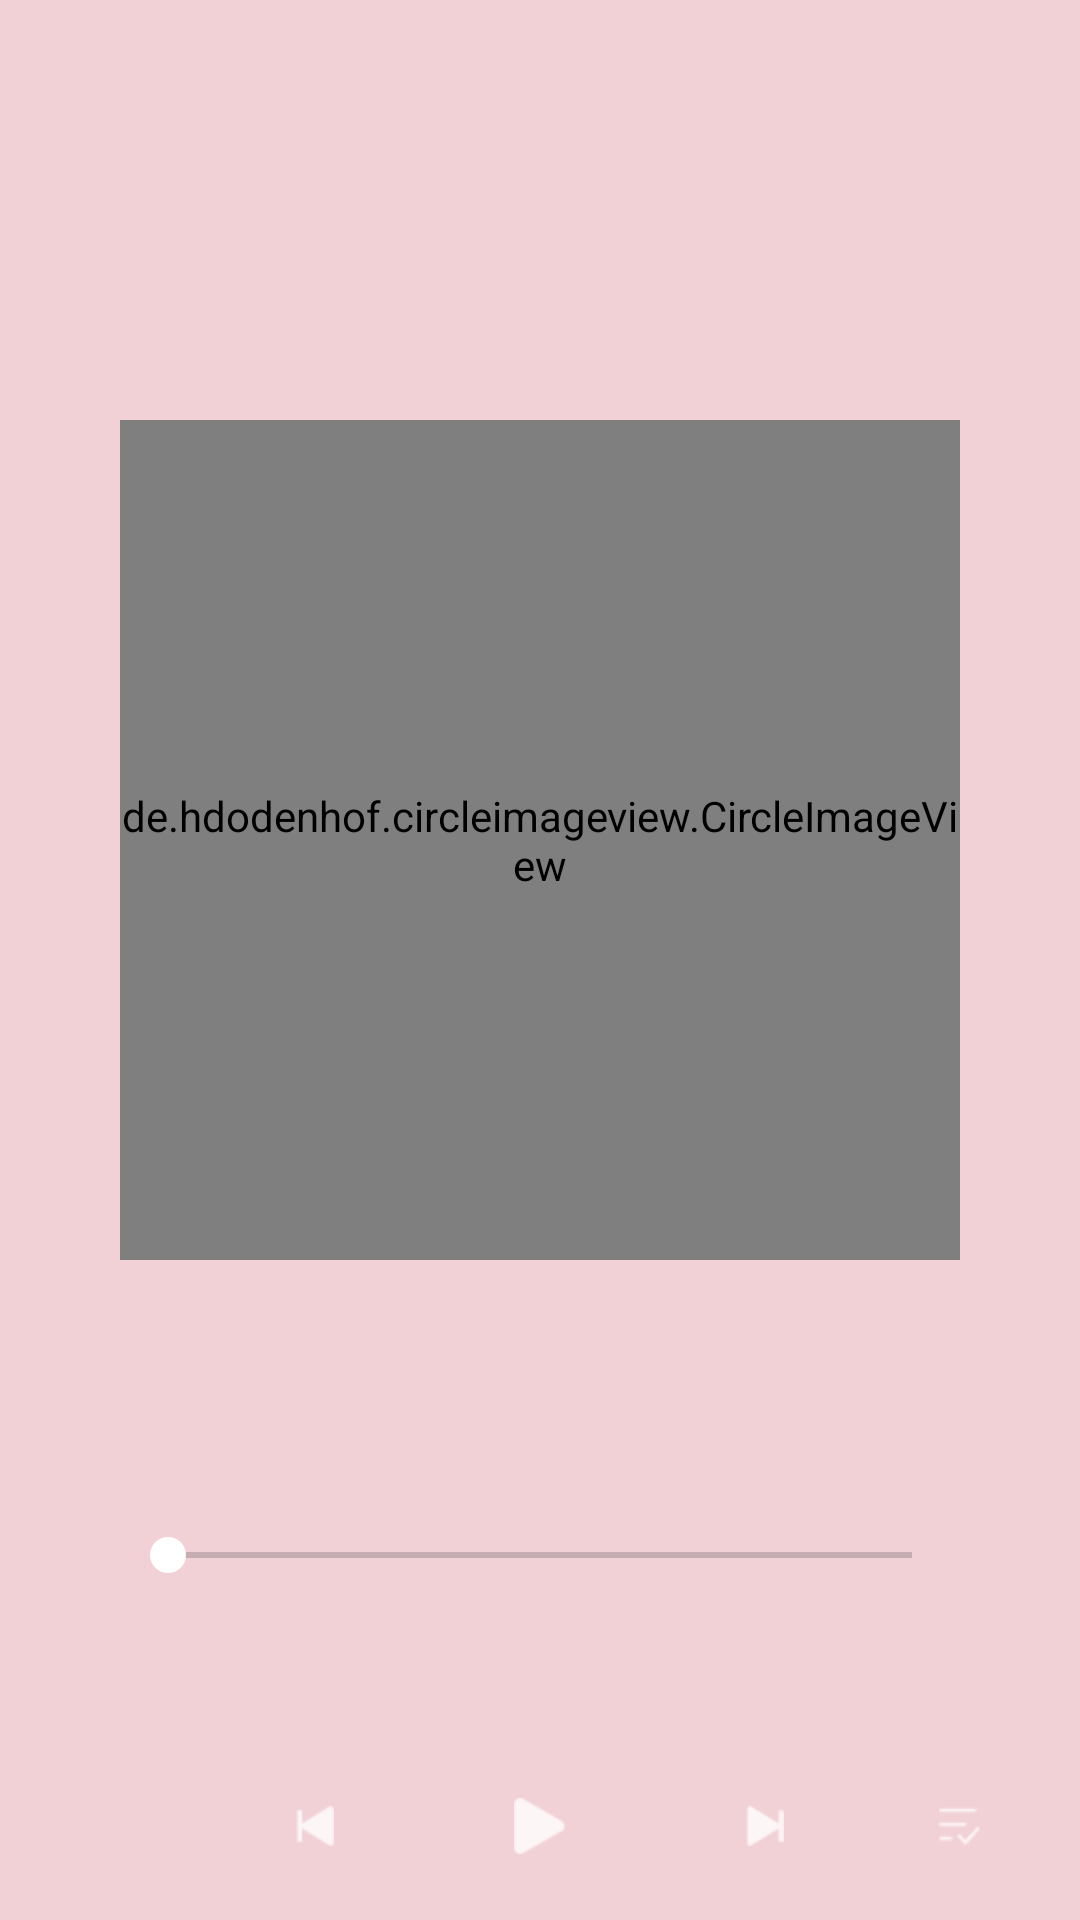

This screen was rendered from an Android layout file. Write that file and the resources it references.
<!-- AndroidManifest.xml: application theme Theme.Music_zengmeilian -->
<!-- res/layout/player_cover.xml -->
<?xml version="1.0" encoding="utf-8"?>
<RelativeLayout xmlns:android="http://schemas.android.com/apk/res/android"
    android:layout_width="match_parent"
    android:layout_height="match_parent"
    android:background="@color/pink"
    android:padding="20dp">
    

    
    <de.hdodenhof.circleimageview.CircleImageView
        android:id="@+id/iv_cover"
        android:layout_width="280dp"
        android:layout_height="280dp"
        android:layout_centerHorizontal="true"
        android:layout_marginTop="120dp"
        android:scaleType="centerCrop"/>

    
    <TextView
        android:id="@+id/tv_song_title"
        android:layout_width="wrap_content"
        android:layout_height="wrap_content"
        android:layout_below="@id/iv_cover"
        android:layout_centerHorizontal="true"
        android:layout_alignLeft="@id/player_control_cover"
        android:layout_marginTop="30dp"
        android:textSize="18sp"
        android:textStyle="bold" />

    
    <TextView
        android:id="@+id/tv_singer_player"
        android:layout_width="wrap_content"
        android:layout_height="wrap_content"
        android:layout_below="@id/tv_song_title"
        android:layout_centerHorizontal="true"
        android:layout_alignLeft="@id/player_control_cover"
        android:layout_marginTop="8dp"
        android:textSize="14sp"
        android:alpha="0.8" />

    <include
        android:id="@+id/player_control_cover"
        layout="@layout/player_control"
        android:layout_width="match_parent"
        android:layout_height="wrap_content"
        android:layout_below="@id/tv_singer_player"
        android:layout_centerHorizontal="true"
        android:layout_marginTop="8dp"/>
</RelativeLayout>
<!-- res/layout/player_control.xml (included above) -->
<?xml version="1.0" encoding="utf-8"?>
<LinearLayout xmlns:android="http://schemas.android.com/apk/res/android"
    android:id="@+id/player_control"
    android:layout_width="match_parent"
    android:layout_height="wrap_content"
    android:orientation="vertical">

    
    <LinearLayout
        android:id="@+id/layout_progress"
        android:layout_width="match_parent"
        android:layout_height="wrap_content"
        android:layout_above="@id/layout_controls"
        android:layout_marginBottom="30dp"
        android:layout_marginStart="20dp"
        android:layout_marginEnd="20dp"
        android:orientation="vertical">

        
        <SeekBar
            android:id="@+id/seekbar_progress"
            android:layout_width="match_parent"
            android:layout_height="wrap_content"
            android:progressTint="@android:color/white"
            android:thumbTint="@android:color/white" />

        
        <LinearLayout
            android:layout_width="match_parent"
            android:layout_height="wrap_content"
            android:orientation="horizontal"
            android:layout_marginTop="5dp">

            <TextView
                android:id="@+id/tv_current_time"
                android:layout_width="wrap_content"
                android:layout_height="wrap_content"
                android:textColor="@android:color/white"
                android:textSize="12sp"
                android:alpha="0.7" />

            <View
                android:layout_width="0dp"
                android:layout_height="1dp"
                android:layout_weight="1" />

            <TextView
                android:id="@+id/tv_total_time"
                android:layout_width="wrap_content"
                android:layout_height="wrap_content"
                android:textColor="@android:color/white"
                android:textSize="12sp"
                android:alpha="0.7" />

        </LinearLayout>

    </LinearLayout>

    
    <LinearLayout
        android:id="@+id/layout_controls"
        android:layout_width="match_parent"
        android:layout_height="60dp"
        android:layout_alignParentBottom="true"
        android:layout_marginBottom="40dp"
        android:gravity="center"
        android:orientation="horizontal">

        
        <ImageButton
            android:id="@+id/btn_play_mode"
            android:layout_width="40dp"
            android:layout_height="40dp"
            android:background="@android:color/transparent"
            android:layout_marginEnd="20dp" />

        
        <ImageButton
            android:id="@+id/btn_play_previous"
            android:layout_width="50dp"
            android:layout_height="50dp"
            android:background="@android:color/transparent"
            android:src="@mipmap/ic_previous"
            android:layout_marginEnd="15dp" />

        
        <ImageButton
            android:id="@+id/btn_play_pause"
            android:layout_width="60dp"
            android:layout_height="60dp"
            android:background="@android:color/transparent"
            android:src="@mipmap/ic_player_playing"
            android:layout_marginStart="5dp"
            android:layout_marginEnd="5dp" />

        
        <ImageButton
            android:id="@+id/btn_play_next"
            android:layout_width="50dp"
            android:layout_height="50dp"
            android:background="@android:color/transparent"
            android:src="@mipmap/ic_player_next"
            android:layout_marginStart="15dp" />

        
        <ImageButton
            android:id="@+id/btn_play_list"
            android:layout_width="40dp"
            android:layout_height="40dp"
            android:background="@android:color/transparent"
            android:src="@mipmap/ic_player_playlist"
            android:layout_marginStart="20dp" />

    </LinearLayout>


</LinearLayout>
<!-- resources referenced by this layout -->
<resources>
  <color name="pink">#F1D1D6</color>
  <!-- mipmap ic_player_next: png bitmap (mipmap-hdpi, 338 bytes) -->
  <!-- mipmap ic_player_playing: png bitmap (mipmap-hdpi, 376 bytes) -->
  <!-- mipmap ic_player_playlist: png bitmap (mipmap-hdpi, 319 bytes) -->
  <!-- mipmap ic_previous: png bitmap (mipmap-hdpi, 350 bytes) -->
  <style name="Theme.Music_zengmeilian" parent="Base.Theme.Music_zengmeilian" />
  <style name="Base.Theme.Music_zengmeilian" parent="Theme.Material3.DayNight.NoActionBar">
          
          
  
      </style>
</resources>
